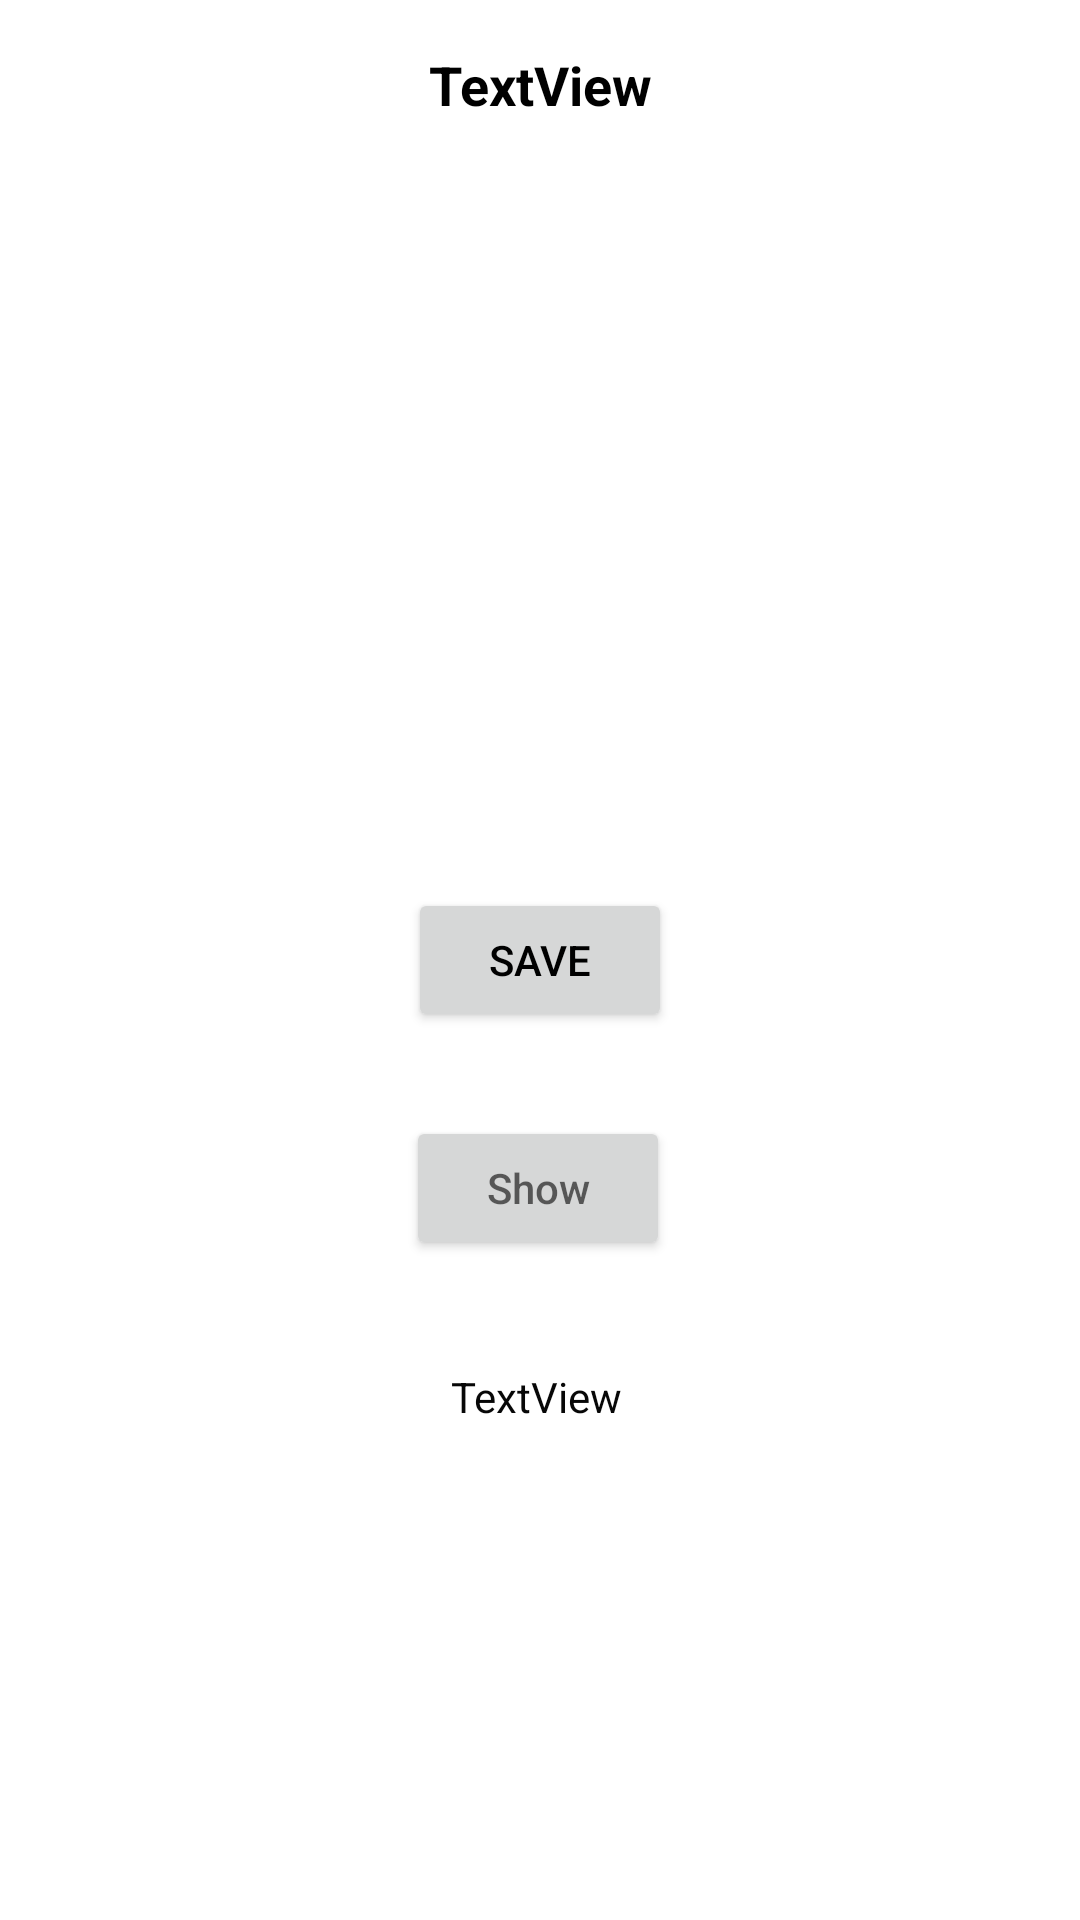

This screen was rendered from an Android layout file. Write that file and the resources it references.
<!-- AndroidManifest.xml: activity theme Theme.AppCompat.Light.NoActionBar -->
<!-- res/layout/activity_display_message.xml -->
<?xml version="1.0" encoding="utf-8"?>
<androidx.constraintlayout.widget.ConstraintLayout xmlns:android="http://schemas.android.com/apk/res/android"
    xmlns:app="http://schemas.android.com/apk/res-auto"
    xmlns:tools="http://schemas.android.com/tools"
    android:layout_width="match_parent"
    android:layout_height="match_parent"
    android:background="@color/white"
    tools:context=".DisplayMessageActivity">

    <TextView
        android:id="@+id/textView"
        android:layout_width="wrap_content"
        android:layout_height="wrap_content"
        android:layout_marginTop="16dp"
        android:text="@string/showScripture"
        android:textColor="#000000"
        android:textSize="18sp"
        android:textStyle="bold"
        app:layout_constraintEnd_toEndOf="parent"
        app:layout_constraintStart_toStartOf="parent"
        app:layout_constraintTop_toTopOf="parent" />

    <Button
        android:id="@+id/button2"
        android:layout_width="wrap_content"
        android:layout_height="wrap_content"
        android:hint="@string/save"
        android:text="@string/save"
        android:textColor="#000000"
        android:textSize="14sp"
        app:layout_constraintBottom_toBottomOf="parent"
        app:layout_constraintEnd_toEndOf="parent"
        app:layout_constraintStart_toStartOf="parent"
        app:layout_constraintTop_toTopOf="parent" />

    <Button
        android:id="@+id/button3"
        android:layout_width="wrap_content"
        android:layout_height="wrap_content"
        android:layout_marginTop="28dp"
        android:hint="@string/showPreferences"
        app:layout_constraintEnd_toEndOf="parent"
        app:layout_constraintHorizontal_bias="0.498"
        app:layout_constraintStart_toStartOf="parent"
        app:layout_constraintTop_toBottomOf="@+id/button2" />

    <TextView
        android:id="@+id/textView2"
        android:layout_width="wrap_content"
        android:layout_height="wrap_content"
        android:layout_marginTop="36dp"
        android:hint="@string/showPreferencestxt"
        android:text="@string/showScripture"
        android:textColor="#070707"
        android:textSize="14sp"
        app:layout_constraintEnd_toEndOf="parent"
        app:layout_constraintHorizontal_bias="0.498"
        app:layout_constraintStart_toStartOf="parent"
        app:layout_constraintTop_toBottomOf="@+id/button3" />
</androidx.constraintlayout.widget.ConstraintLayout>
<!-- resources referenced by this layout -->
<resources>
  <string name="save">Save</string>
  <string name="showPreferences">Show</string>
  <string name="showPreferencestxt">textShow</string>
  <string name="showScripture">TextView</string>
  <!-- not gathered from this repository: default colours our renderer supplied (Android Studio template values) -->
  <color name="white">#FFFFFFFF</color>
</resources>
